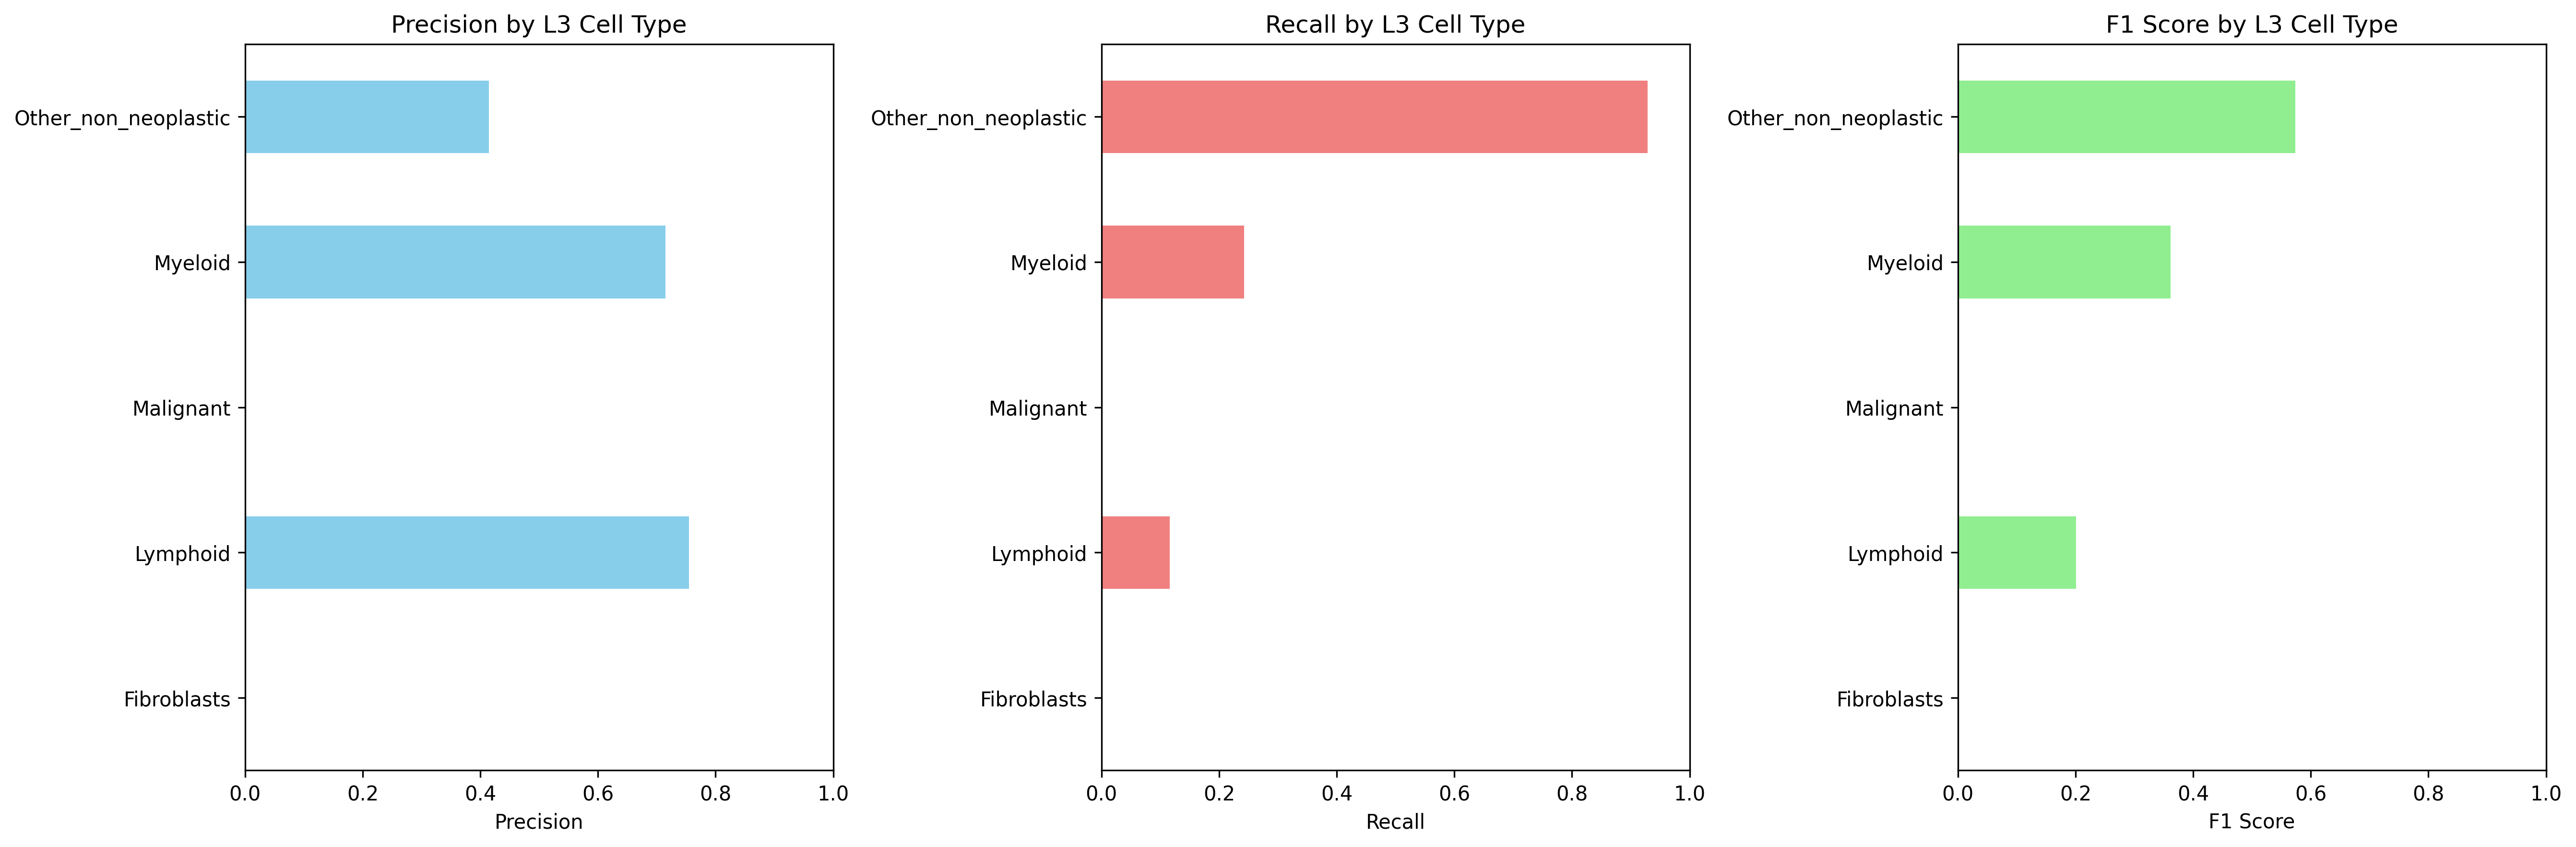

Source data for this figure (header and first rows):
Cell_Type_L3, precision, recall, f1_score, support
Fibroblasts, 0.0, 0.0, 0.0, 0.0
Lymphoid, 0.7551, 0.1159, 0.201, 37124
Malignant, 0.0, 0.0, 0.0, 1160
Myeloid, 0.7152, 0.2422, 0.3618, 9113
Other_non_neoplastic, 0.415, 0.9285, 0.5736, 30939
